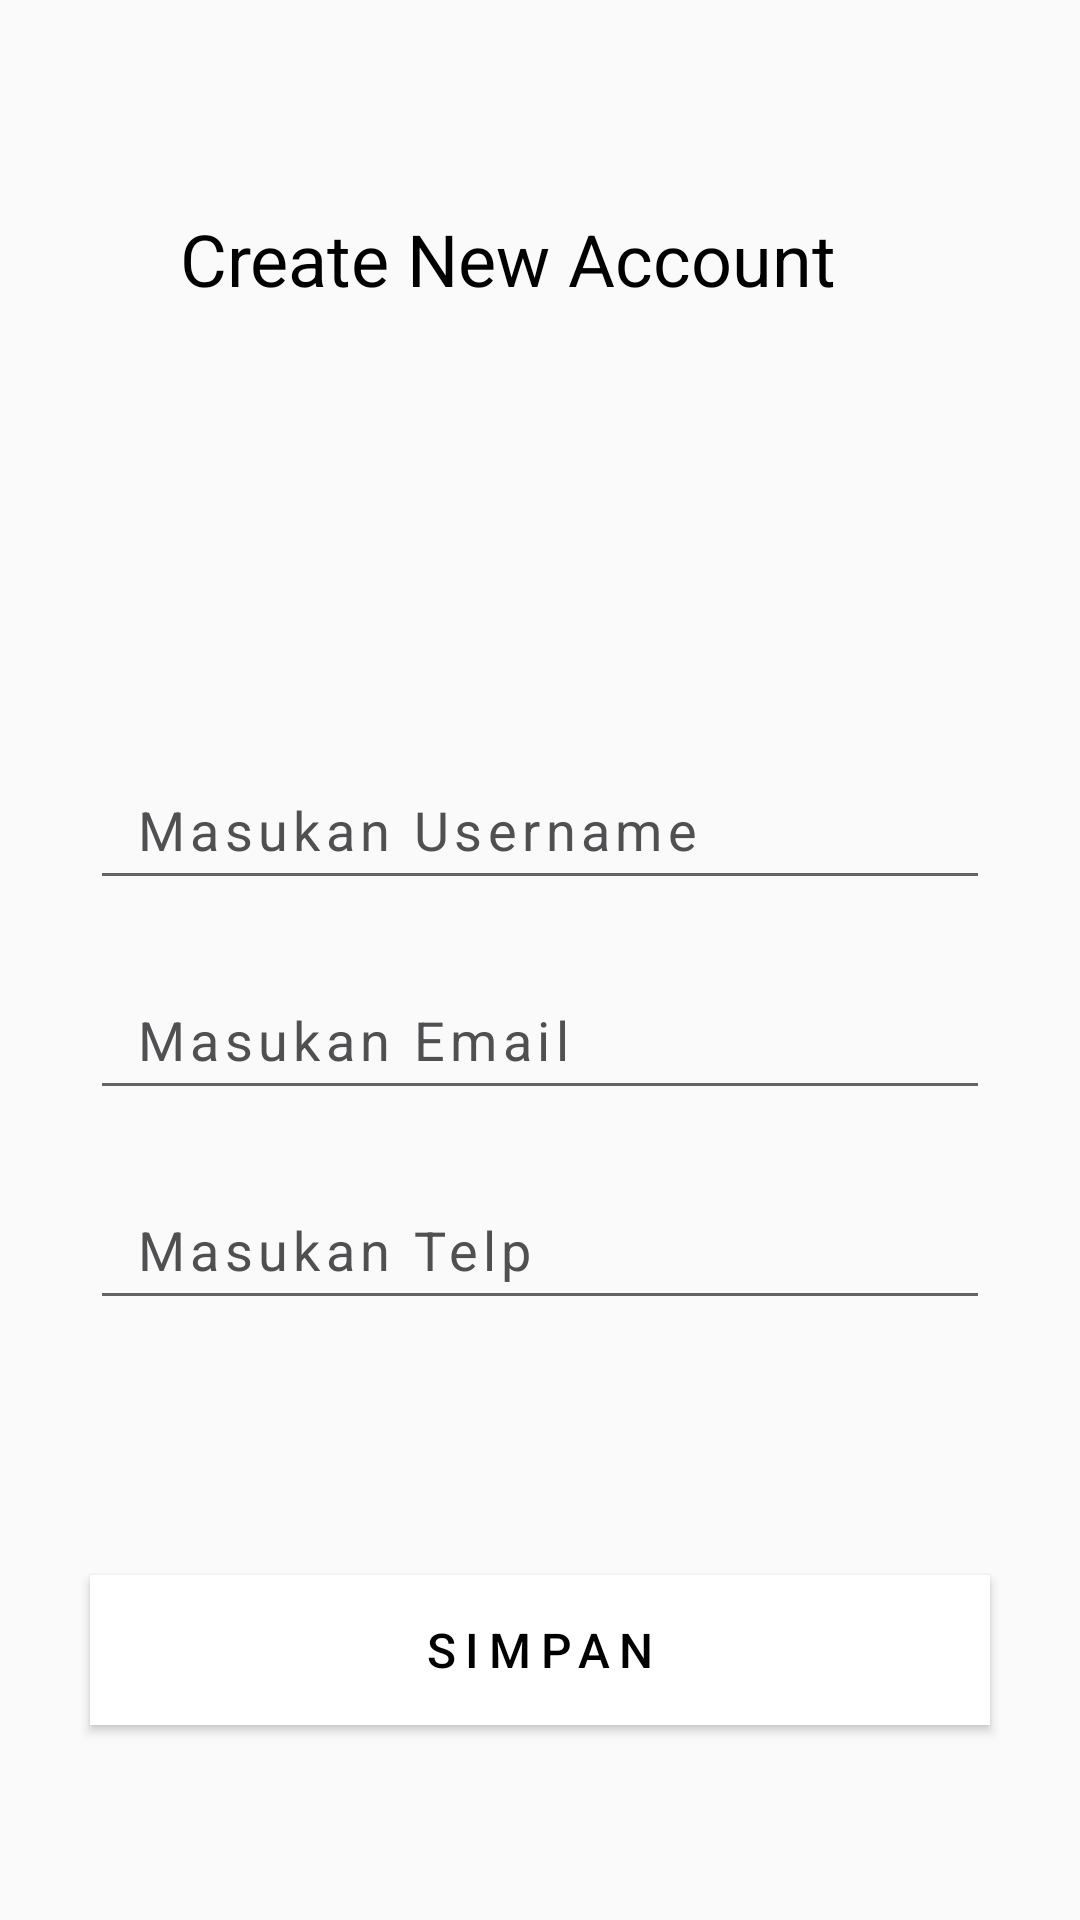

Reconstruct the res/layout file that produces this screen, plus the resources it refers to.
<!-- AndroidManifest.xml: application theme AppTheme1 -->
<!-- res/layout/add_user.xml -->
<?xml version="1.0" encoding="utf-8"?>
<RelativeLayout xmlns:android="http://schemas.android.com/apk/res/android"
    xmlns:app="http://schemas.android.com/apk/res-auto"
    xmlns:tools="http://schemas.android.com/tools"
    android:layout_width="match_parent"
    android:layout_height="match_parent"
    tools:context=".RegisterActivity">

    <TextView
        android:layout_width="wrap_content"
        android:layout_height="wrap_content"
        android:layout_marginLeft="60dp"
        android:layout_marginTop="70dp"
        android:text="Create New Account"
        android:textColor="@color/colorBlack"
        android:textSize="24dp" />

    <EditText
        android:id="@+id/add_username"
        android:layout_width="300dp"
        android:layout_height="50dp"
        android:layout_alignParentTop="true"
        android:layout_centerHorizontal="true"
        android:layout_marginTop="250dp"

        android:ems="10"
        android:hint="Masukan Username"

        android:inputType="textPersonName"
        android:letterSpacing="0.1"
        android:paddingLeft="15dp"
        android:paddingRight="15dp"
        android:textColor="@color/colorGrey1"
        android:textColorHint="@color/colorGrey1" />


    <EditText
        android:id="@+id/add_email"
        android:layout_width="300dp"
        android:layout_height="50dp"

        android:layout_centerHorizontal="true"
        android:layout_marginTop="20dp"
        android:drawablePadding="15dp"

        android:ems="10"
        android:hint="Masukan Email"
        android:inputType="textEmailAddress"
        android:layout_below="@id/add_username"

        android:letterSpacing="0.1"
        android:paddingLeft="15dp"
        android:paddingRight="15dp"
        android:text=""
        android:textColor="@color/colorGrey1"
        android:textColorHint="@color/colorGrey1" />

    <EditText
        android:id="@+id/add_telp"
        android:layout_width="300dp"
        android:layout_height="50dp"
        android:layout_below="@id/add_email"
        android:layout_centerHorizontal="true"
        android:layout_marginTop="20dp"
        android:drawablePadding="15dp"

        android:ems="10"
        android:hint="Masukan Telp"
        android:inputType="number"

        android:letterSpacing="0.1"
        android:paddingLeft="15dp"
        android:paddingRight="15dp"
        android:text=""
        android:textColor="@color/colorGrey1"
        android:textColorHint="@color/colorGrey1" />


    <Button
        android:id="@+id/bt_save_user"
        android:layout_width="300dp"
        android:layout_height="50dp"
        android:layout_below="@id/add_telp"
        android:layout_centerHorizontal="true"
        android:layout_marginTop="85dp"
        android:background="@color/colorWhite"
        android:contentDescription="App Description"

        android:letterSpacing="0.2"
        android:onClick="panggilsimpankaegori"
        android:text="Simpan"
        android:textColor="@color/colorBlack"
        android:textSize="16sp"
        tools:ignore="OnClick" />

</RelativeLayout>
<!-- resources referenced by this layout -->
<resources>
  <color name="colorBlack">#000000</color>
  <color name="colorGrey1">#505053</color>
  <color name="colorWhite">#FFFFFF</color>
  <style name="AppTheme1" parent="Theme.AppCompat.Light.NoActionBar">
          
          <item name="colorPrimary">@color/colorPrimary</item>
          <item name="colorPrimaryDark">@color/colorPrimaryDark</item>
          <item name="colorAccent">@color/colorAccent</item>
      </style>
  <color name="colorPrimary">#008577</color>
  <color name="colorPrimaryDark">#00574B</color>
  <color name="colorAccent">#D81B60</color>
</resources>
